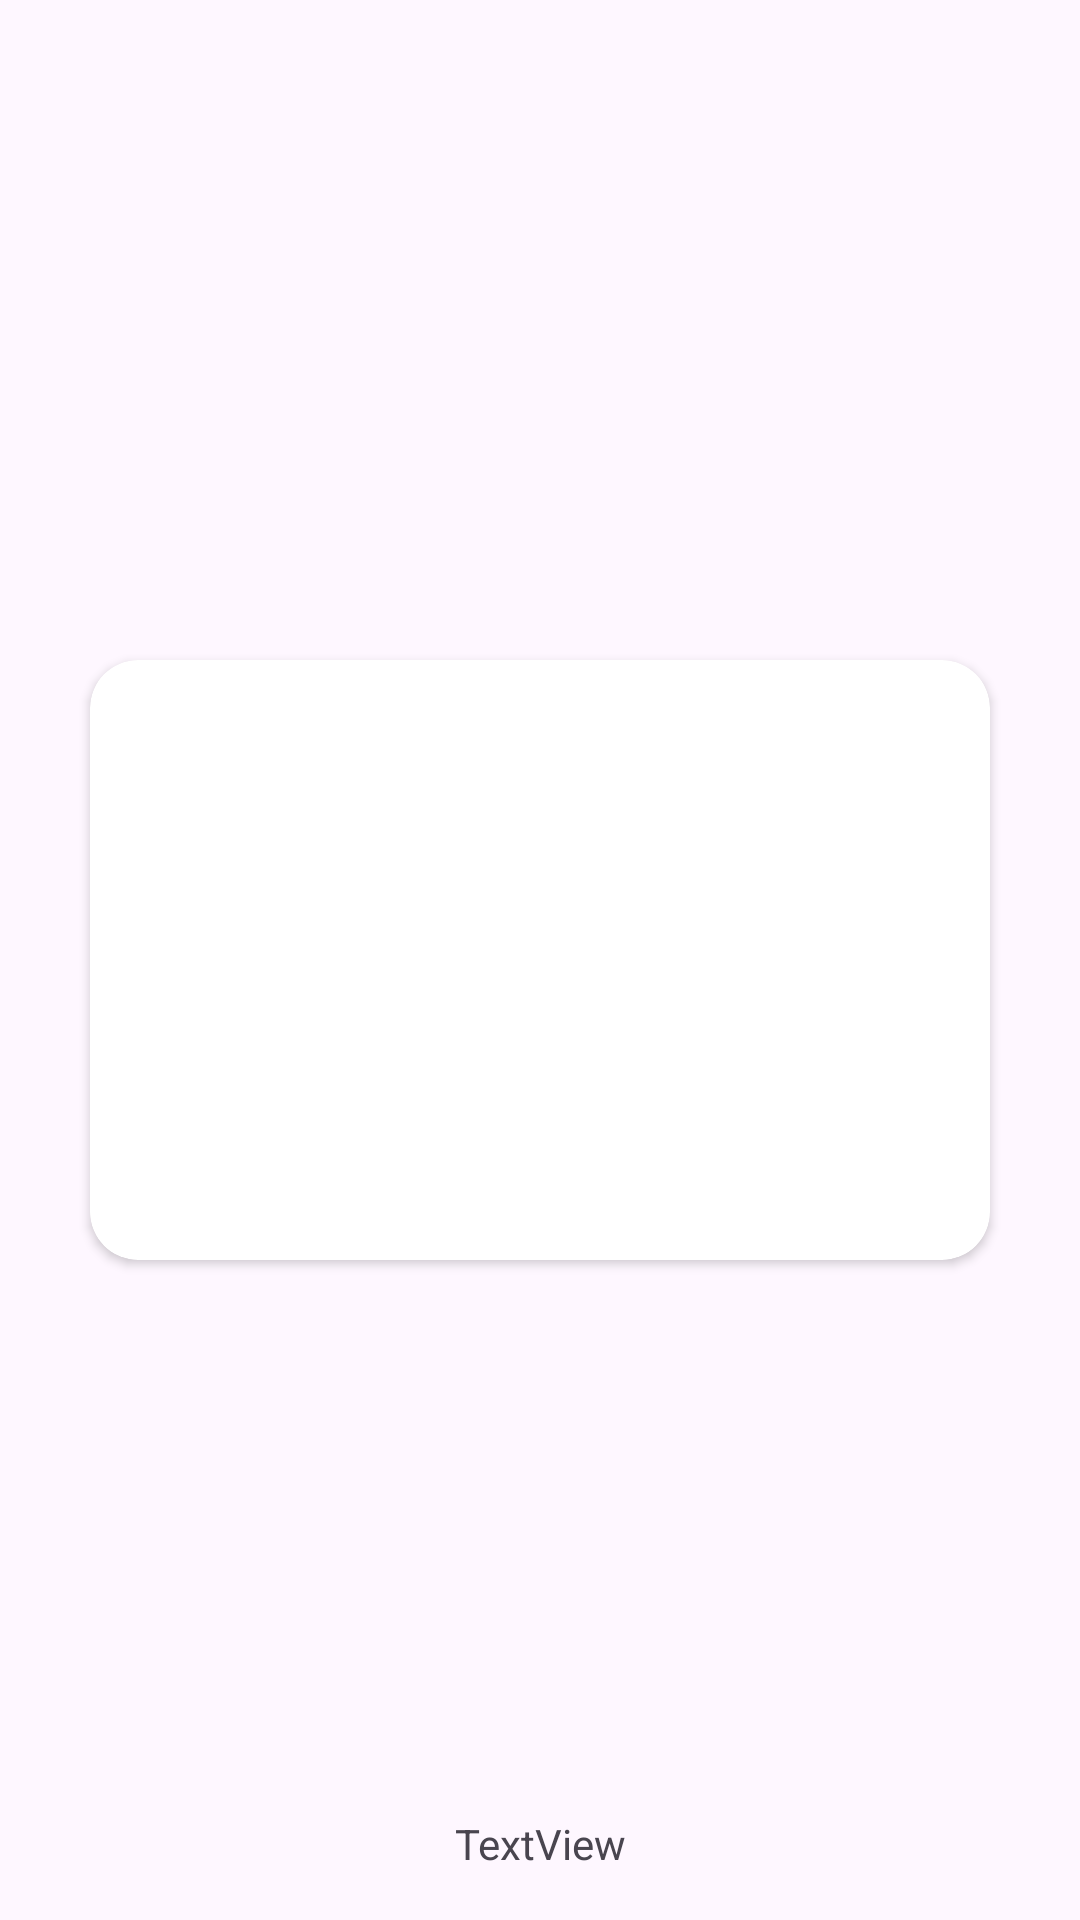

The Android layout XML behind this screen, and the referenced resources:
<!-- AndroidManifest.xml: application theme Theme.BaliGo -->
<!-- res/layout/showcase_item.xml -->
<?xml version="1.0" encoding="utf-8"?>
<androidx.constraintlayout.widget.ConstraintLayout xmlns:android="http://schemas.android.com/apk/res/android"
    xmlns:app="http://schemas.android.com/apk/res-auto"
    xmlns:tools="http://schemas.android.com/tools"
    android:layout_width="330dp"
    android:layout_height="280dp">

    <androidx.cardview.widget.CardView
        android:id="@+id/cardView"
        android:layout_width="300dp"
        android:layout_height="200dp"
        app:cardCornerRadius="16dp"
        app:layout_constraintBottom_toBottomOf="parent"
        app:layout_constraintEnd_toEndOf="parent"
        app:layout_constraintStart_toStartOf="parent"
        app:layout_constraintTop_toTopOf="parent">
        >

        <ImageView
            android:id="@+id/imageView"
            android:layout_width="300dp"
            android:layout_height="200dp"
            android:scaleType="centerCrop"
            app:layout_constraintCircleRadius="25dp"
            tools:layout_editor_absoluteX="-1dp"
            tools:layout_editor_absoluteY="36dp"
            tools:srcCompat="@tools:sample/backgrounds/scenic" />
    </androidx.cardview.widget.CardView>

    <TextView
        android:id="@+id/textView"
        android:layout_width="wrap_content"
        android:layout_height="wrap_content"
        android:layout_marginBottom="16dp"
        android:text="TextView"
        app:layout_constraintBottom_toBottomOf="parent"
        app:layout_constraintEnd_toEndOf="parent"
        app:layout_constraintStart_toStartOf="parent" />


</androidx.constraintlayout.widget.ConstraintLayout>
<!-- resources referenced by this layout -->
<resources>
  <style name="Theme.BaliGo" parent="Base.Theme.BaliGo" />
  <style name="Base.Theme.BaliGo" parent="Theme.Material3.DayNight.NoActionBar">
          
          
      </style>
</resources>
